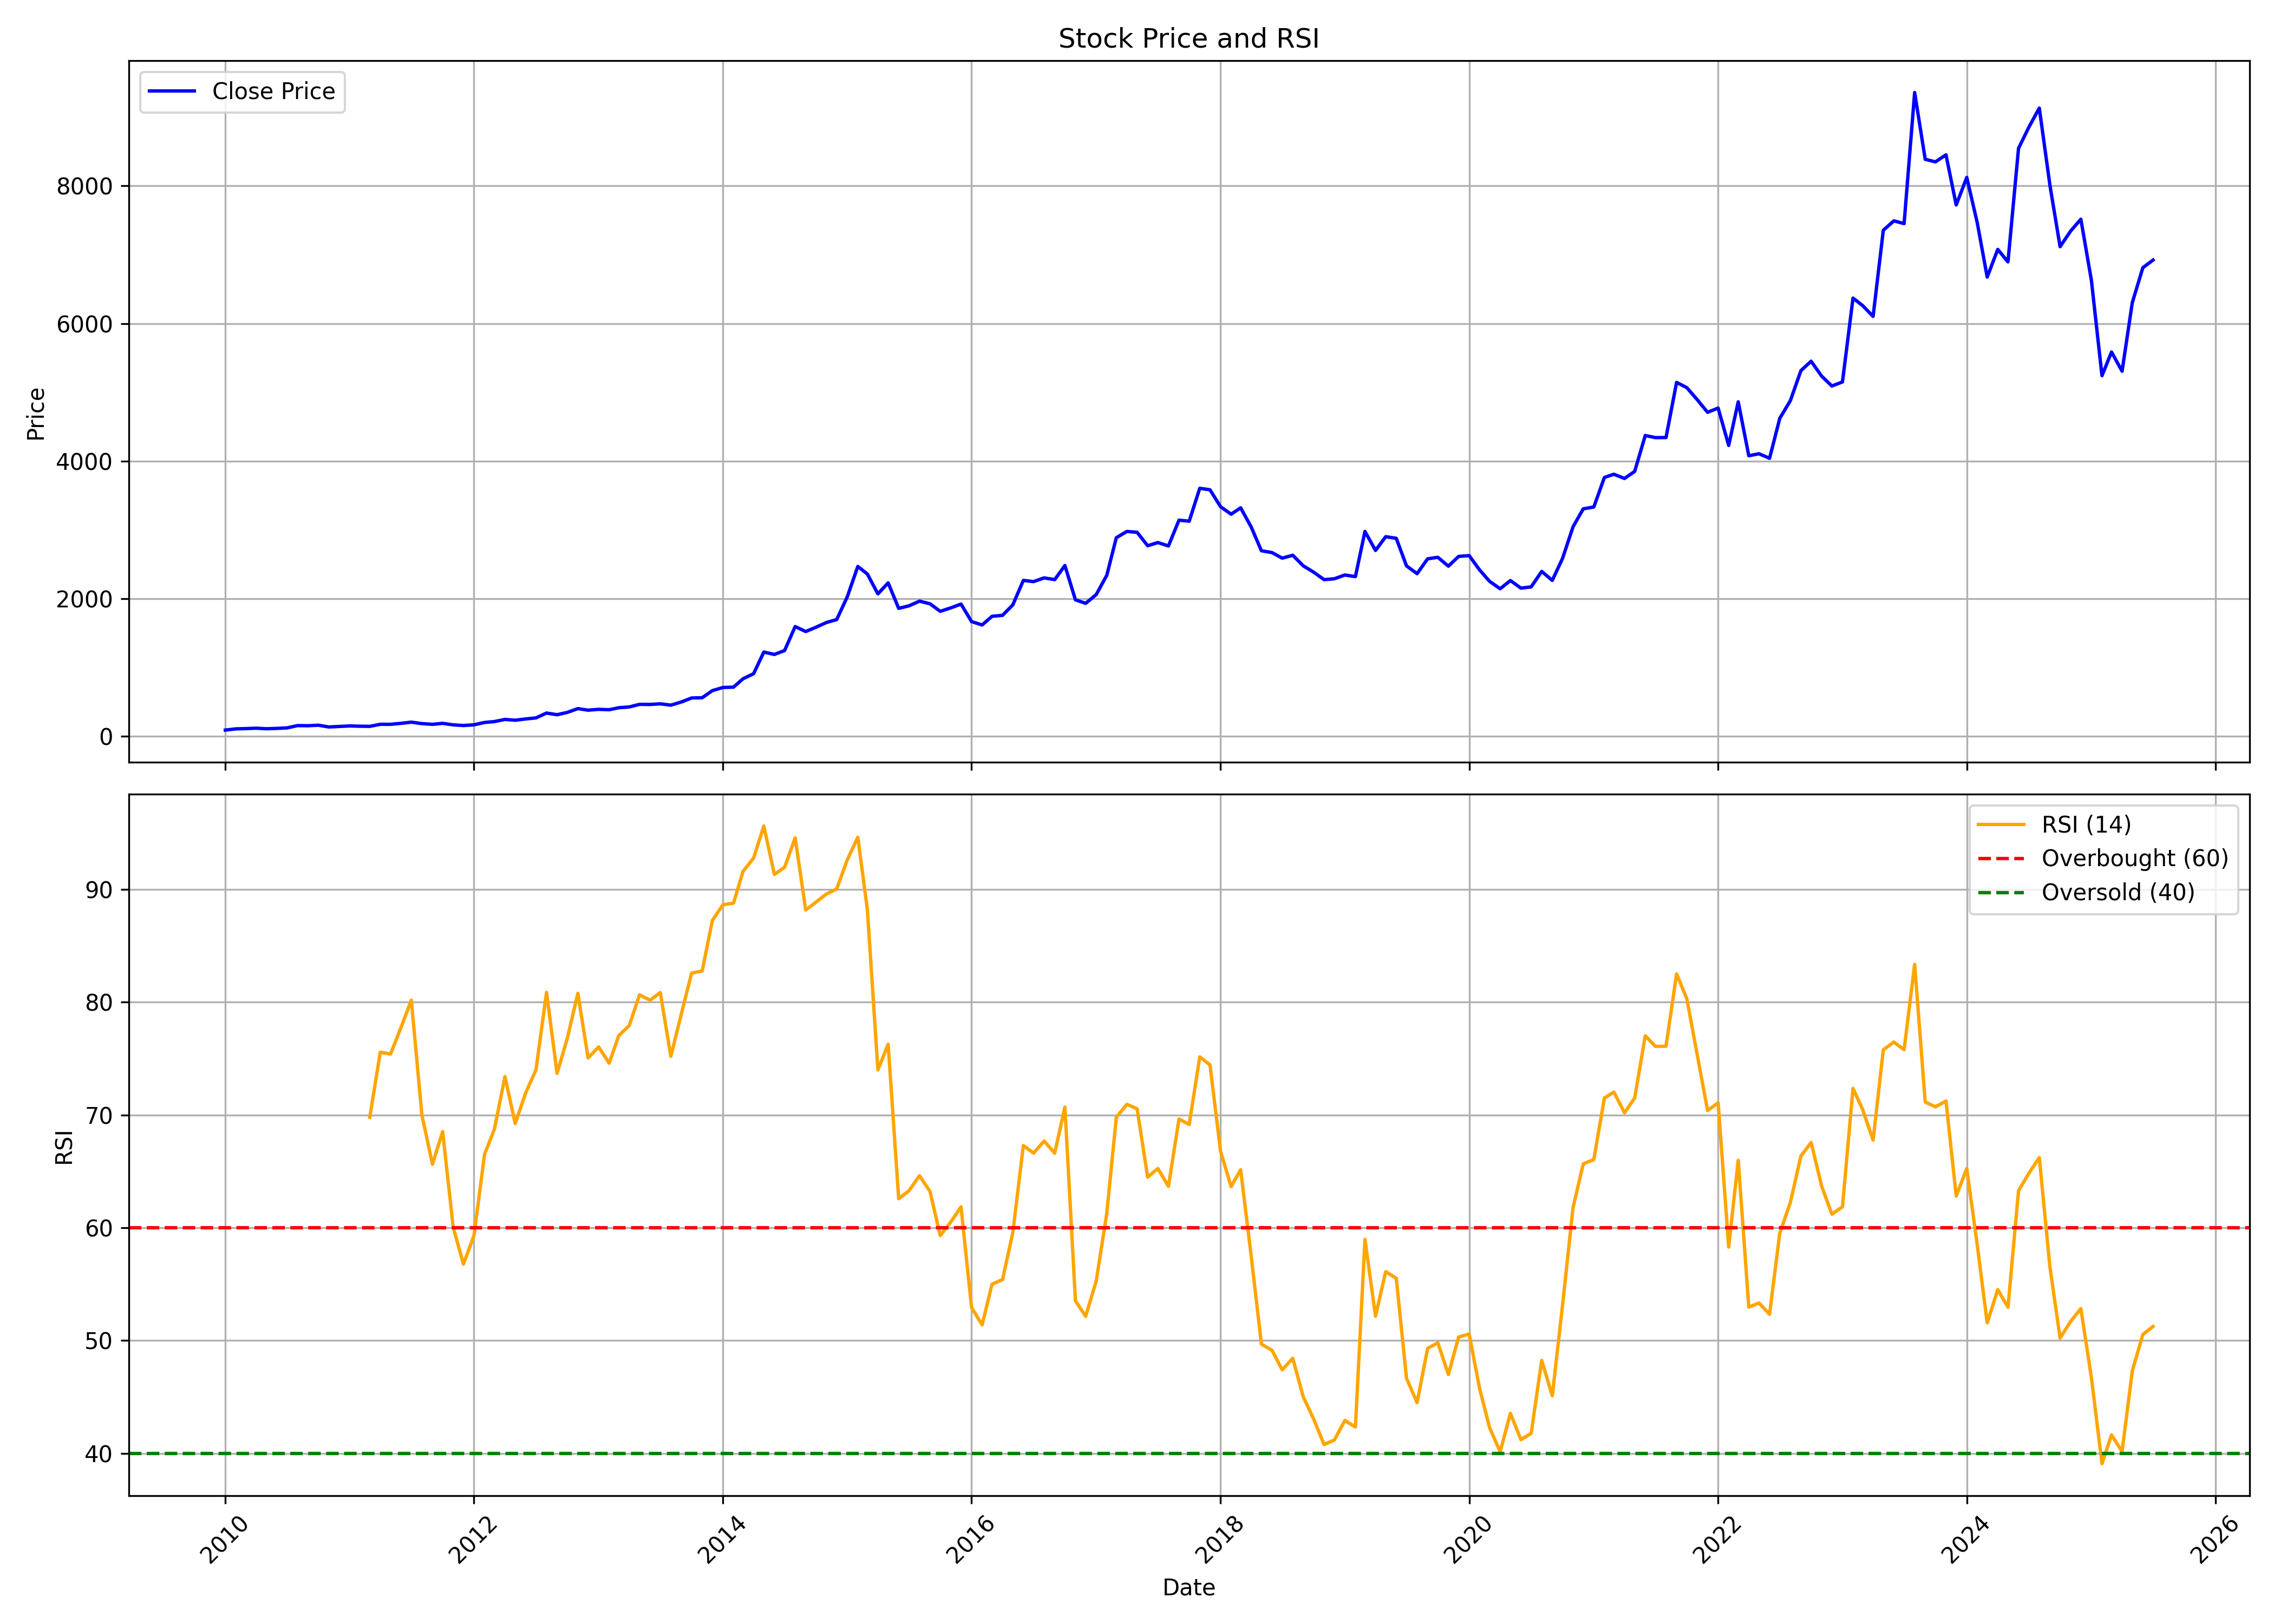

Source data for this figure (header and first rows):
, date, symbol, open, high, low, close, volume, rsi
0, 2010-01-01, CERA, 83.95, 112.2, 80.44, 92.85, 781706, 
1, 2010-02-01, CERA, 91.27, 127.3, 91.25, 110.5, 458436, 
2, 2010-03-01, CERA, 110.5, 127.1, 110.4, 114.1, 398142, 
3, 2010-04-01, CERA, 113.2, 121.1, 107.2, 120.1, 907334, 
4, 2010-05-01, CERA, 120.5, 120.5, 106.5, 112.3, 74834, 
5, 2010-06-01, CERA, 108.4, 120.1, 105, 117.2, 84546, 
6, 2010-07-01, CERA, 119.5, 130.4, 114.1, 124.4, 2718658, 
7, 2010-08-01, CERA, 126.2, 182, 126.2, 157.9, 2420338, 
8, 2010-09-01, CERA, 162.7, 169.5, 140.3, 156, 280266, 
9, 2010-10-01, CERA, 157.6, 179.1, 155.7, 163.5, 450862, 
10, 2010-11-01, CERA, 161.2, 172.3, 116.1, 138, 224765, 
11, 2010-12-01, CERA, 152, 170.5, 120.7, 145.4, 120335, 
12, 2011-01-01, CERA, 147.4, 158.5, 138.1, 153, 163989, 
13, 2011-02-01, CERA, 152.6, 160.6, 139.1, 148.8, 209210, 
14, 2011-03-01, CERA, 147.4, 155.7, 140.2, 146.9, 210138, 69.8
15, 2011-04-01, CERA, 151.9, 189.7, 144.7, 176.9, 288964, 75.57
16, 2011-05-01, CERA, 176.1, 187, 165.9, 176.6, 92185, 75.41
17, 2011-06-01, CERA, 175.3, 214.5, 171.6, 191.1, 415962, 77.78
18, 2011-07-01, CERA, 191.7, 226.4, 190.7, 207.9, 618022, 80.18
19, 2011-08-01, CERA, 208.2, 213.8, 170.5, 186.9, 172668, 70.01
20, 2011-09-01, CERA, 189.2, 207.1, 172.7, 176.6, 98432, 65.63
21, 2011-10-01, CERA, 173.6, 195.9, 173.5, 190.7, 35628, 68.53
22, 2011-11-01, CERA, 186.5, 193, 156.7, 168.7, 75085, 60.04
23, 2011-12-01, CERA, 175.7, 176.8, 148.3, 159.3, 46139, 56.78
24, 2012-01-01, CERA, 163.1, 181.9, 155.2, 169.3, 68459, 59.31
25, 2012-02-01, CERA, 167.9, 208.8, 164.3, 203.5, 157700, 66.51
26, 2012-03-01, CERA, 203.3, 223.9, 196.8, 216.4, 96465, 68.75
27, 2012-04-01, CERA, 216.6, 257.4, 213.5, 247.6, 122249, 73.41
28, 2012-05-01, CERA, 246.4, 249.7, 219.2, 235.9, 88102, 69.24
29, 2012-06-01, CERA, 233.4, 279.3, 223.9, 254.6, 145118, 71.98
30, 2012-07-01, CERA, 255.6, 315.3, 255.6, 269.8, 151403, 74
31, 2012-08-01, CERA, 270.5, 355.4, 266, 340.1, 1461189, 80.87
32, 2012-09-01, CERA, 342.4, 342.9, 305.7, 316.1, 198161, 73.7
33, 2012-10-01, CERA, 313.6, 382.4, 310.5, 349.8, 415111, 76.8
34, 2012-11-01, CERA, 350.9, 409.2, 341.6, 404.7, 269174, 80.79
35, 2012-12-01, CERA, 404.5, 426.6, 371.6, 382, 341741, 75.06
36, 2013-01-01, CERA, 387.5, 436.3, 376.8, 394.1, 825711, 76.03
37, 2013-02-01, CERA, 396.7, 404.5, 363.2, 388.6, 201204, 74.6
38, 2013-03-01, CERA, 382.9, 448.7, 382.9, 417.3, 252775, 77.03
39, 2013-04-01, CERA, 423.3, 433.7, 391.8, 428.8, 146034, 77.94
40, 2013-05-01, CERA, 428.8, 470.2, 414, 466.6, 142505, 80.65
41, 2013-06-01, CERA, 470.3, 536.2, 458.1, 464.9, 128841, 80.18
42, 2013-07-01, CERA, 472.1, 530.9, 466, 474.4, 165331, 80.86
43, 2013-08-01, CERA, 474, 511, 398.2, 455.1, 156397, 75.2
44, 2013-09-01, CERA, 457.8, 511, 440.9, 501.2, 61901, 78.99
45, 2013-10-01, CERA, 493, 592.5, 490.1, 559.2, 115362, 82.59
46, 2013-11-01, CERA, 540.4, 578.2, 506.2, 562.7, 110441, 82.78
47, 2013-12-01, CERA, 568.8, 706.3, 557.4, 666.4, 199236, 87.26
48, 2014-01-01, CERA, 663.6, 729, 645.6, 711.6, 126760, 88.64
49, 2014-02-01, CERA, 714.2, 743.9, 706.3, 716.6, 117970, 88.79
50, 2014-03-01, CERA, 717.7, 871.9, 709.2, 838.2, 215316, 91.6
51, 2014-04-01, CERA, 851, 924.3, 772.6, 912, 246297, 92.79
52, 2014-05-01, CERA, 912, 1308, 912, 1226, 1254591, 95.62
53, 2014-06-01, CERA, 1229, 1375, 1067, 1192, 179284, 91.33
54, 2014-07-01, CERA, 1194, 1308, 1113, 1249, 190472, 91.97
55, 2014-08-01, CERA, 1249, 1734, 1157, 1597, 329455, 94.58
56, 2014-09-01, CERA, 1658, 1658, 1403, 1525, 146570, 88.18
57, 2014-10-01, CERA, 1579, 1754, 1503, 1586, 640291, 88.87
58, 2014-11-01, CERA, 1613, 1750, 1541, 1656, 260408, 89.61
59, 2014-12-01, CERA, 1645, 1735, 1475, 1698, 337478, 90.04
... 127 more rows
